Run: headless pygame with SDL's dummy video driver; simulated clock (each Clock.tick advances the game by its frame time, no real sleeping); random seed 0; keys injected as events and as key.get_pressed() state; no mouse input.
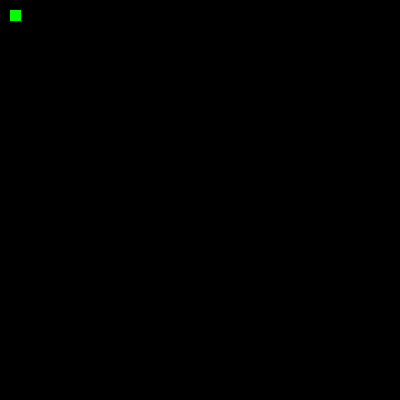
Frame 1 of 4 · flips 1–60 · no input
Frame 2 of 4 · flips 61–180 · tapped SPACE, RETURN · held RIGHT (→), D · screen unchanged from frame 1, image omitted
Frame 3 of 4 · flips 181–300 · held DOWN (↓), S · screen unchanged from frame 2, image omitted
Frame 4 of 4 · flips 301–420 · held LEFT (←), A, UP (↑), W · screen unchanged from frame 3, image omitted

The pygame program that drew these frames:

import pygame
from pygame.locals import *

SCREEN_WD = 400
SCREEN_HT = 400
TARGET_FPS = 60

screen = pygame.display.set_mode((SCREEN_WD, SCREEN_HT), 0, 32)
pygame.display.set_caption("Pygame_Example")
clock = pygame.time.Clock()

running = True
while running:
    for event in pygame.event.get():
        if event.type == QUIT:
            running = False
            continue
        if event.type == KEYDOWN and event.key == K_ESCAPE:
            running = False
            continue

    screen.fill((0, 0, 0, 0))
    vertices = [(10, 10), (20, 10), (20, 20), (10, 20)]
    pygame.draw.polygon(screen, (0, 255, 0, 0), vertices)
    pygame.display.flip()
    clock.tick(TARGET_FPS)

pygame.quit()
print("done")
